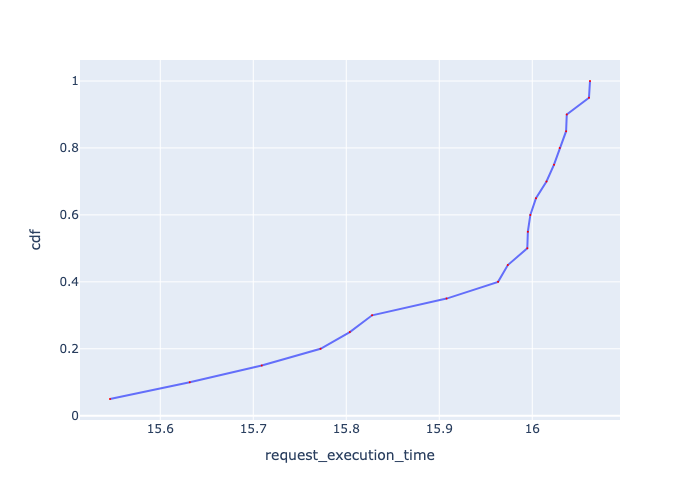

The file beside this chart, header and first rows:
, Request Id, request_execution_time, cdf
19, 19, 15.55, 0.05
18, 18, 15.63, 0.1
17, 17, 15.71, 0.15
16, 16, 15.77, 0.2
0, 0, 15.8, 0.25
1, 1, 15.83, 0.3
15, 15, 15.91, 0.35
14, 14, 15.96, 0.4
4, 4, 15.97, 0.45
6, 6, 15.99, 0.5
3, 3, 16, 0.55
13, 13, 16, 0.6
5, 5, 16, 0.65
2, 2, 16.02, 0.7
12, 12, 16.02, 0.75
7, 7, 16.03, 0.8
9, 9, 16.04, 0.85
11, 11, 16.04, 0.9
8, 8, 16.06, 0.95
10, 10, 16.06, 1.0
